Run: headless pygame with SDL's dummy video driver; simulated clock (each Clock.tick advances the game by its frame time, no real sleeping); random seed 0; keys injected as events and as key.get_pressed() state; no mouse input.
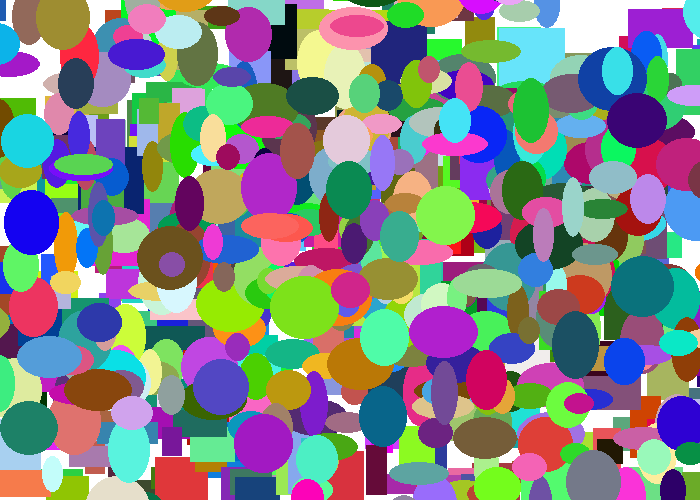
Frame 1 of 4 · flips 1–60 · no input
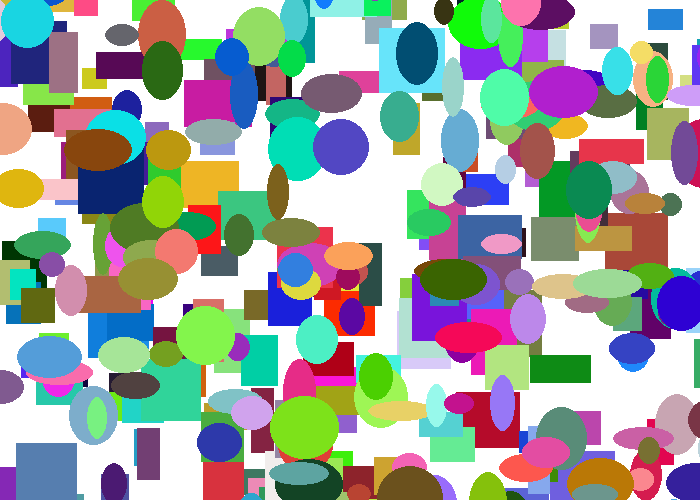
Frame 2 of 4 · flips 61–180 · tapped SPACE, RETURN · held RIGHT (→), D
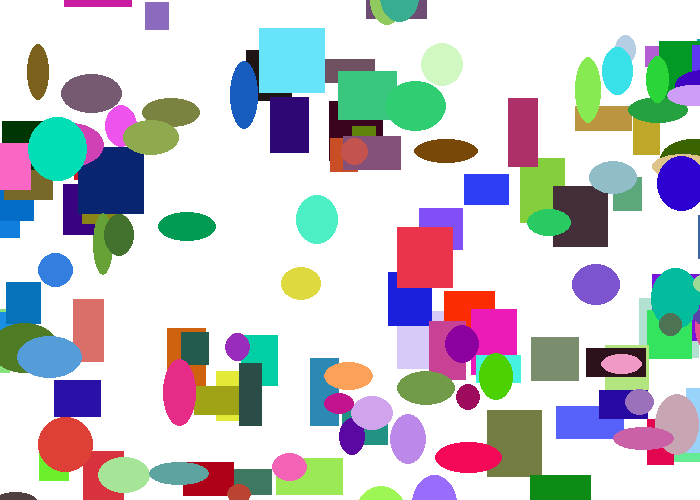
Frame 3 of 4 · flips 181–300 · held DOWN (↓), S
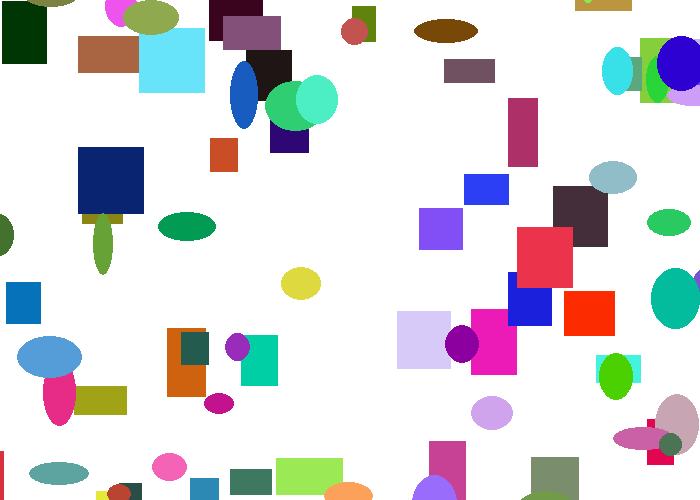
Frame 4 of 4 · flips 301–420 · held LEFT (←), A, UP (↑), W

The pygame program that drew these frames:

import pygame
import random

NEGRO = (0, 0 ,0)
BLANCO = (255, 255, 255)
VERDE = (0, 255, 0)
ROJO = (255, 0, 0)
AZUL = (0, 0, 255)
VIOLETA = (98, 0, 255)

class Rectangulo():
	"""docstring for Rectanguulo"""
	def __init__(self):
		self.x = 0
		self.y = 0
		self.width = random.randrange(20, 70)
		self.height = random.randrange(20, 70)
		self.move_x = random.randrange(-3, 3)
		self.move_y = random.randrange(-3, 3)
		self.color = [0, 0, 0]

	def setPosition(self, x, y):
		self.x = x
		self.y = y

	def setColor(self, color):
		self.color = color

	def draw(self, screen):
		pygame.draw.rect(screen, self.color, [self.x, self.y, self.width, self.height])
	
	def move(self):
		self.x += self.move_x
		self.y += self.move_y


class Elipse(Rectangulo):

	def draw(self, screen):
		pygame.draw.ellipse(screen, self.color, [self.x, self.y, self.width, self.height])


pygame.init()
   
dimensiones = [700,500]
pantalla = pygame.display.set_mode(dimensiones) 
pygame.display.set_caption("Mi Primer juego en Informática")
 
hecho = False
 
reloj = pygame.time.Clock()
rectangulos = []
for i in range(500):
	obj = Rectangulo()
	obj.setColor([
		random.randrange(255),
		random.randrange(255),
		random.randrange(255)
	])
	obj.setPosition(random.randrange(700), random.randrange(500))
	rectangulos.append(obj)
for i in range(500):
	obj = Elipse()
	obj.setColor([
		random.randrange(255),
		random.randrange(255),
		random.randrange(255)
	])
	obj.setPosition(random.randrange(700), random.randrange(500))
	rectangulos.append(obj)

while not hecho:
    for evento in pygame.event.get():
        if evento.type == pygame.QUIT: 
            hecho = True

    pantalla.fill(BLANCO)
    for rect in rectangulos:
    	rect.move()
    	rect.draw(pantalla)
    pygame.display.flip()
 	
    reloj.tick(60)
     
pygame.quit()
